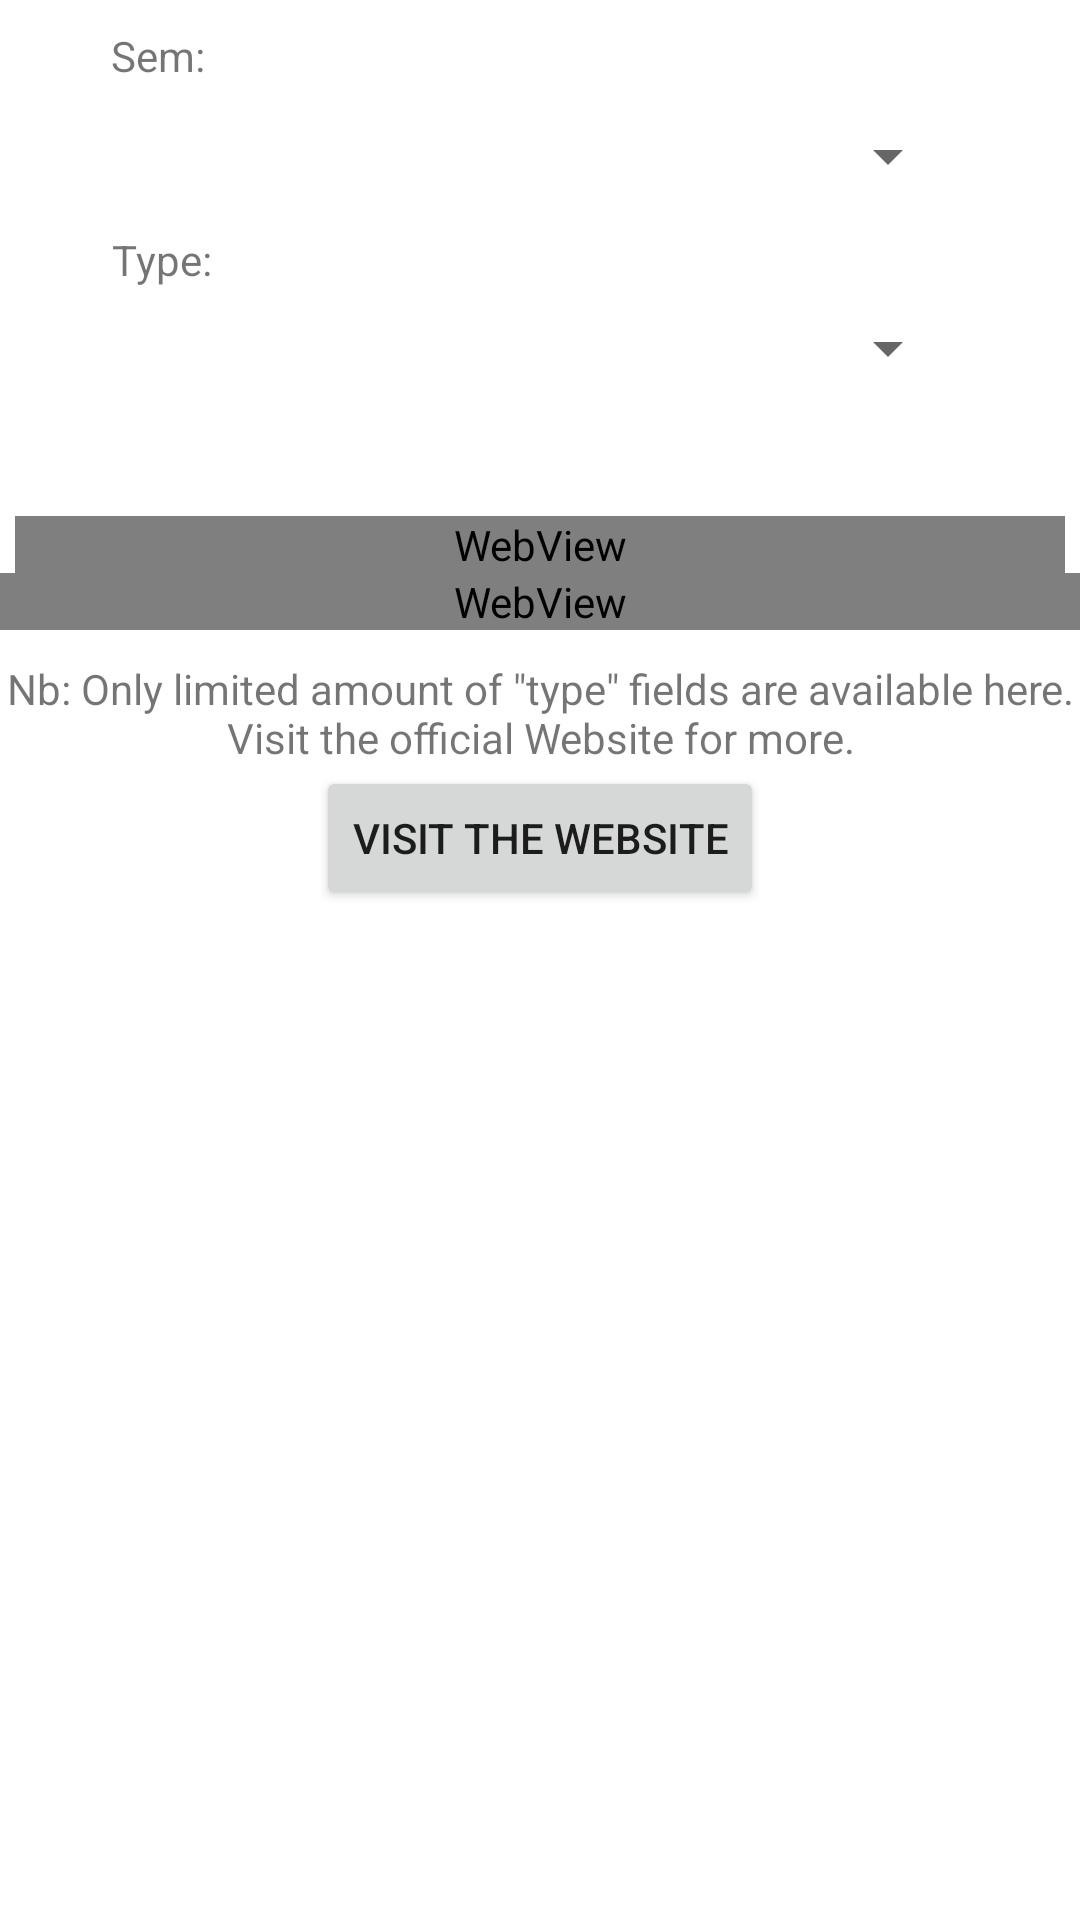

Here is an Android app screen rendered from its layout file. Give the layout XML and the strings, colors and styles it references.
<!-- AndroidManifest.xml: application theme Theme.RsmsUtility -->
<!-- res/layout/activity_internal_marks.xml -->
<?xml version="1.0" encoding="utf-8"?>
<androidx.constraintlayout.widget.ConstraintLayout xmlns:android="http://schemas.android.com/apk/res/android"
    xmlns:app="http://schemas.android.com/apk/res-auto"
    xmlns:tools="http://schemas.android.com/tools"
    android:layout_width="match_parent"
    android:layout_height="match_parent"
    tools:context=".InternalMarksActivity">

    <TextView
        android:id="@+id/textView6"
        android:layout_width="wrap_content"
        android:layout_height="wrap_content"
        android:layout_marginBottom="12dp"
        android:text="Sem:"
        app:layout_constraintBottom_toTopOf="@+id/spinnersemimark"
        app:layout_constraintEnd_toEndOf="parent"
        app:layout_constraintHorizontal_bias="0.113"
        app:layout_constraintStart_toStartOf="parent"
        app:layout_constraintTop_toTopOf="parent"
        app:layout_constraintVertical_bias="1.0" />

    <Spinner
        android:id="@+id/spinnersemimark"
        android:layout_width="match_parent"
        android:layout_height="wrap_content"
        android:layout_margin="40dp"
        app:layout_constraintEnd_toEndOf="parent"
        app:layout_constraintStart_toStartOf="parent"
        app:layout_constraintTop_toTopOf="parent" />

    <TextView
        android:id="@+id/textView7"
        android:layout_width="wrap_content"
        android:layout_height="wrap_content"
        android:layout_marginBottom="8dp"
        android:text="Type:"
        app:layout_constraintBottom_toTopOf="@+id/spinnertypeimark"
        app:layout_constraintEnd_toEndOf="parent"
        app:layout_constraintHorizontal_bias="0.114"
        app:layout_constraintStart_toStartOf="parent" />

    <Spinner
        android:id="@+id/spinnertypeimark"
        android:layout_width="match_parent"
        android:layout_height="wrap_content"
        android:layout_margin="40dp"
        app:layout_constraintStart_toStartOf="parent"
        app:layout_constraintTop_toBottomOf="@+id/spinnersemimark" />

    <WebView
        android:id="@+id/wvimark"
        android:layout_width="match_parent"
        android:layout_height="wrap_content"
        android:layout_margin="5dp"
        android:layout_marginStart="4dp"
        app:layout_constraintBottom_toBottomOf="parent"
        app:layout_constraintStart_toStartOf="parent"
        app:layout_constraintTop_toBottomOf="@+id/spinnertypeimark"
        app:layout_constraintVertical_bias="0.081" />

    <WebView
        android:id="@+id/wvsubtable"
        android:layout_width="match_parent"
        android:layout_height="wrap_content"
        app:layout_constraintEnd_toEndOf="parent"
        app:layout_constraintStart_toStartOf="parent"
        app:layout_constraintTop_toBottomOf="@+id/wvimark" />

    <TextView
        android:id="@+id/textView5"
        android:layout_width="wrap_content"
        android:layout_height="wrap_content"
        android:layout_marginLeft="20dp"
        android:layout_marginTop="10dp"
        android:layout_marginRight="20dp"
        android:gravity="center"
        android:text='Nb: Only limited amount of "type" fields are available here. Visit the official Website for more.'
        app:layout_constraintEnd_toEndOf="parent"
        app:layout_constraintStart_toStartOf="parent"
        app:layout_constraintTop_toBottomOf="@+id/wvsubtable" />

    <Button
        android:id="@+id/btngotoweb"
        android:layout_width="wrap_content"
        android:layout_height="wrap_content"
        android:text="Visit the Website"
        app:layout_constraintEnd_toEndOf="parent"
        app:layout_constraintStart_toStartOf="parent"
        app:layout_constraintTop_toBottomOf="@+id/textView5" />
</androidx.constraintlayout.widget.ConstraintLayout>
<!-- resources referenced by this layout -->
<resources>
  <style name="Theme.RsmsUtility" parent="Theme.MaterialComponents.Light">
          
          <item name="colorPrimary">@color/blue_primary</item>
          <item name="colorPrimaryVariant">@color/dark_blue_primary</item>
          <item name="colorOnPrimary">@color/light_blue_primary</item>
          
          <item name="colorSecondary">@color/teal_200</item>
          <item name="colorSecondaryVariant">@color/teal_700</item>
          <item name="colorOnSecondary">@color/black</item>
          
          <item name="android:statusBarColor" tools:targetApi="l">?attr/colorPrimaryVariant</item>
          
      </style>
  <color name="blue_primary">#2196F3</color>
  <color name="dark_blue_primary">#1976D2</color>
  <color name="light_blue_primary">#BBDEFB</color>
  <color name="teal_200">#FF03DAC5</color>
  <color name="teal_700">#FF018786</color>
  <color name="black">#FF000000</color>
</resources>
